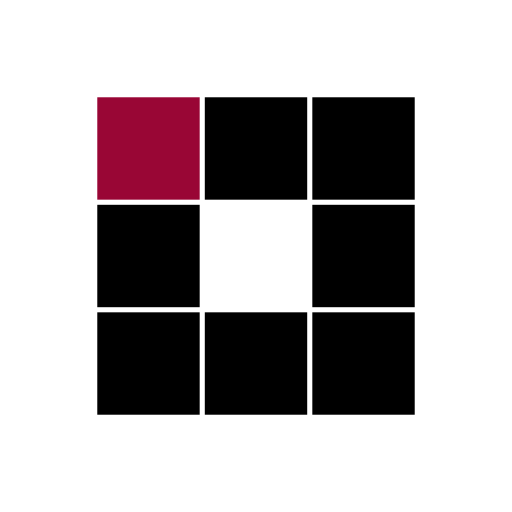
t = 0.00 s
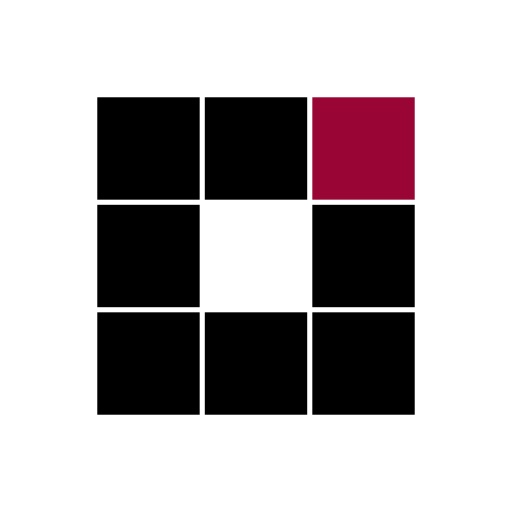
t = 0.31 s
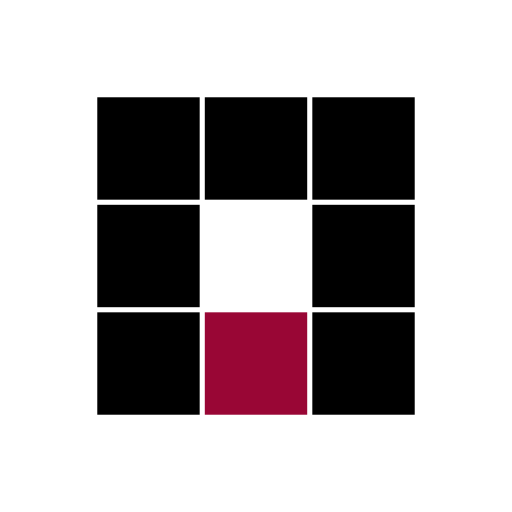
t = 0.63 s
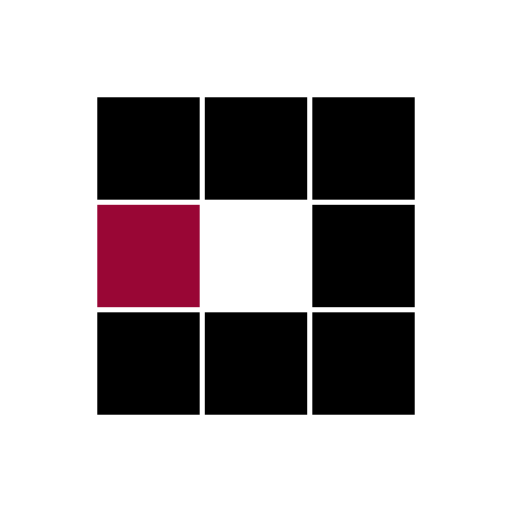
t = 0.94 s
t = 1.25 s: frame unchanged from t = 0.31 s, image omitted
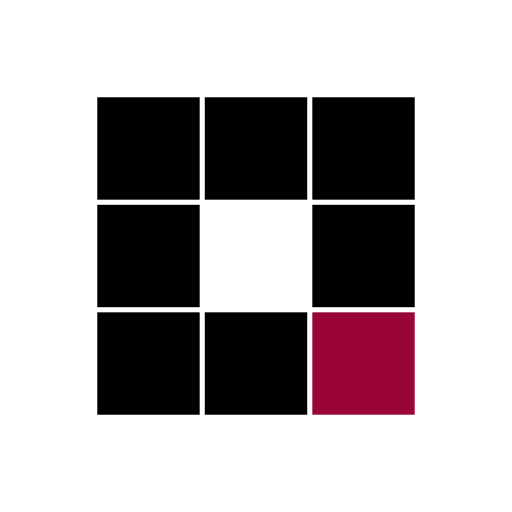
t = 1.53 s

The animated SVG that drew these frames (rendered in a browser with its animation timeline set to each time). Animation: 8 SMIL elements (animate=8); one cycle of 1.88 s, repeats indefinitely.

<?xml version="1.0" encoding="utf-8"?>
<svg xmlns="http://www.w3.org/2000/svg" xmlns:xlink="http://www.w3.org/1999/xlink" style="margin: auto; background: none; display: block; shape-rendering: auto;" width="100px" height="100px" viewBox="0 0 100 100" preserveAspectRatio="xMidYMid">
<rect x="19" y="19" width="20" height="20" fill="#000000">
  <animate attributeName="fill" values="#990635;#000000;#000000" keyTimes="0;0.125;1" dur="1s" repeatCount="indefinite" begin="0s" calcMode="discrete"></animate>
</rect><rect x="40" y="19" width="20" height="20" fill="#000000">
  <animate attributeName="fill" values="#990635;#000000;#000000" keyTimes="0;0.125;1" dur="1s" repeatCount="indefinite" begin="0.125s" calcMode="discrete"></animate>
</rect><rect x="61" y="19" width="20" height="20" fill="#000000">
  <animate attributeName="fill" values="#990635;#000000;#000000" keyTimes="0;0.125;1" dur="1s" repeatCount="indefinite" begin="0.25s" calcMode="discrete"></animate>
</rect><rect x="19" y="40" width="20" height="20" fill="#000000">
  <animate attributeName="fill" values="#990635;#000000;#000000" keyTimes="0;0.125;1" dur="1s" repeatCount="indefinite" begin="0.875s" calcMode="discrete"></animate>
</rect><rect x="61" y="40" width="20" height="20" fill="#000000">
  <animate attributeName="fill" values="#990635;#000000;#000000" keyTimes="0;0.125;1" dur="1s" repeatCount="indefinite" begin="0.375s" calcMode="discrete"></animate>
</rect><rect x="19" y="61" width="20" height="20" fill="#000000">
  <animate attributeName="fill" values="#990635;#000000;#000000" keyTimes="0;0.125;1" dur="1s" repeatCount="indefinite" begin="0.75s" calcMode="discrete"></animate>
</rect><rect x="40" y="61" width="20" height="20" fill="#000000">
  <animate attributeName="fill" values="#990635;#000000;#000000" keyTimes="0;0.125;1" dur="1s" repeatCount="indefinite" begin="0.625s" calcMode="discrete"></animate>
</rect><rect x="61" y="61" width="20" height="20" fill="#000000">
  <animate attributeName="fill" values="#990635;#000000;#000000" keyTimes="0;0.125;1" dur="1s" repeatCount="indefinite" begin="0.5s" calcMode="discrete"></animate>
</rect>
<!-- [ldio] generated by https://loading.io/ --></svg>